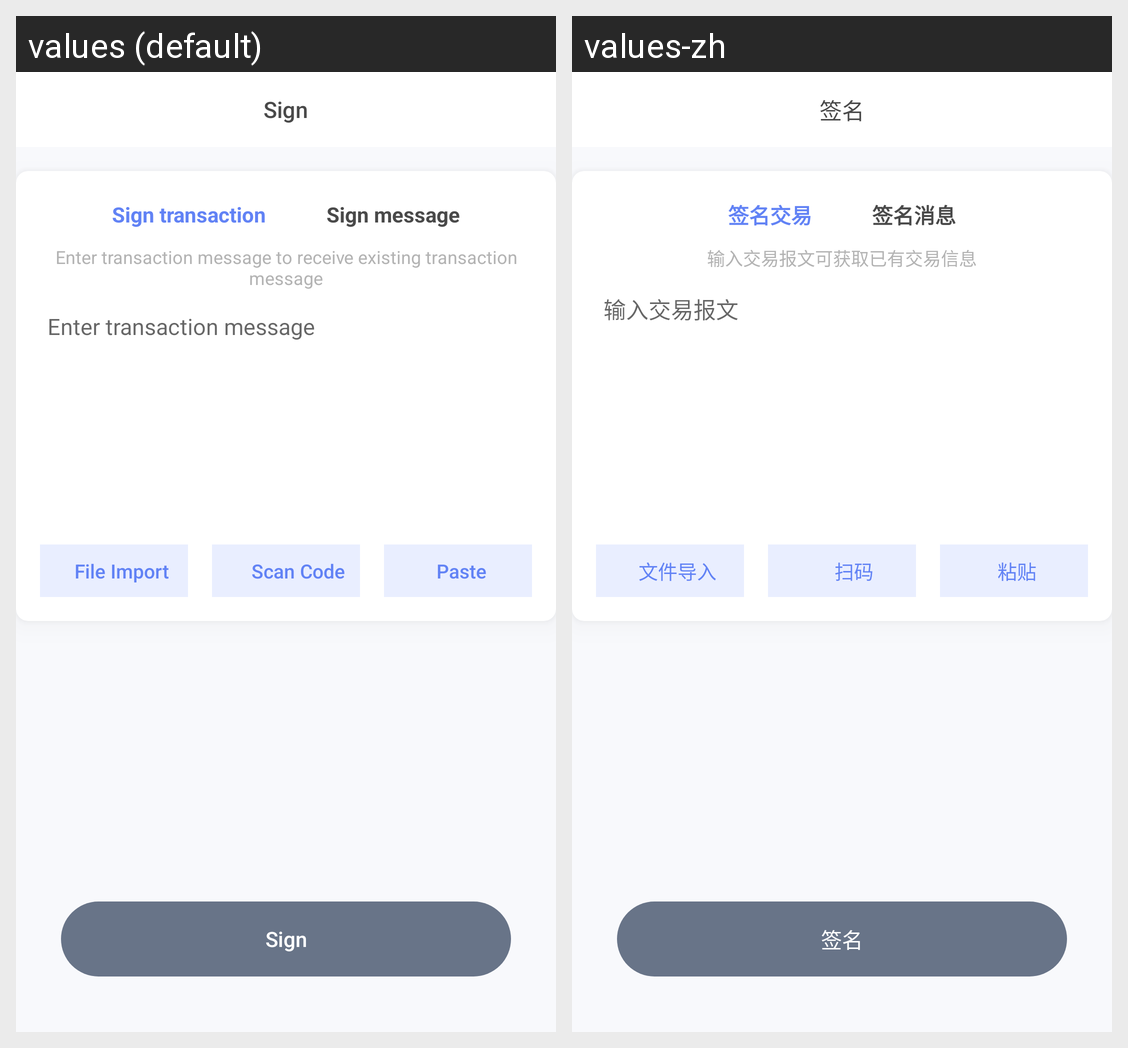

The same Android screen rendered under two of its app's locales, left to right. List the strings drawn on it with the default value and each locale's translation.
Android screen res/layout/activity_sign.xml rendered under 2 locales, left to right: values (default), values-zh. Device: Nexus 5 (rendered at 1080×1920; each locale shown at half size, 540×960, under a caption strip naming it); theme AppTheme.
Strings drawn on this screen, with the default value and each locale's value (text and hints the layout hard-codes, and strings that could not be matched under every locale, appear in the picture but are not listed):

signature
  values: Sign
  values-zh: 签名

sign_trsaction
  values: Sign transaction
  values-zh: 签名交易

sign_message
  values: Sign message
  values-zh: 签名消息

prompt_sig
  values: Enter transaction message to receive existing transaction message
  values-zh: 输入交易报文可获取已有交易信息

input_tsaction_text
  values: Enter transaction message
  values-zh: 输入交易报文

import_file
  values: File Import
  values-zh: 文件导入

scaning
  values: Scan Code
  values-zh: 扫码

paste
  values: Paste
  values-zh: 粘贴
